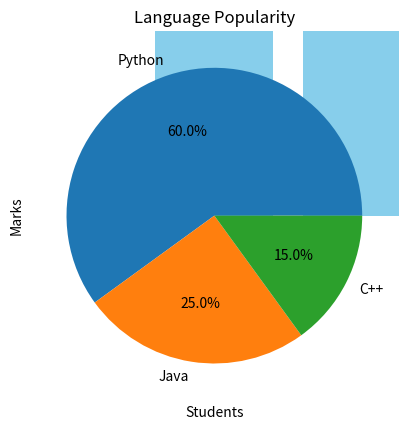

Python code for this plot:
import matplotlib.pyplot as plt
import seaborn as sns


students = ["Ayush","John","Meena"]
marks = [95,88,78]

plt.bar(students,marks,color="skyblue")
plt.title("Student Marks")
plt.ylabel("Marks")
plt.xlabel("Students")
plt.show()

labels = ["Python", "Java", "C++"]
sizes = [60, 25, 15]

plt.pie(sizes, labels=labels, autopct='%1.1f%%')
plt.title("Language Popularity")
plt.show()
